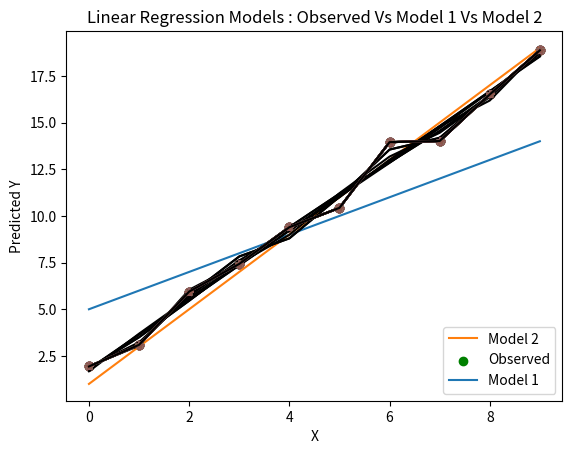

This chart was generated by the following Python code:
# Import the libraries we'll use below.
import numpy as np
import matplotlib.pyplot as plt

# Print these to make sure you understand what is being generated.
A = np.array([1, 2, 3])
B = np.arange(1, 13).reshape(3, 4)
C = np.ones((2, 3))
D = np.eye(3)

A

A.shape

B

B.shape

C

C.shape

D

D.shape

# YOUR CODE HERE
print("2A + 1\n", 2*A + 1)
# axis = 1 performs row wise operations, and 0 performs column wise operations
print("Sum the rows of B\n", np.sum(B, axis = 1)) 
print("Sum the columns of B\n", np.sum(B, axis = 0))
print("Number of elements of B greater than 5\n", np.count_nonzero(B > 5))
print("C + C\n", C + C)
print("A * B\n", np.dot(A, B))
#print("(B * B) - D\n", np.multiply(B,B) - D)
# The reason of transposinmg is that, we can not do the matrix multiplication.
print("(B * B) - D\n", np.dot(B, np.transpose(B)) - D)

def create_1d_data(num_examples=10, w=2, b=1, random_scale=1):
  """Create X, Y data with a linear relationship with added noise.

  Args:
    num_examples: number of examples to generate
    w: desired slope
    b: desired intercept
    random_scale: add uniform noise between -random_scale and +random_scale

  Returns:
    X and Y with shape (num_examples)
  """
  X = np.arange(num_examples)
  np.random.seed(4)  # consistent random number generation
  deltas = np.random.uniform(low=-random_scale, high=random_scale, size=X.shape)
  Y = b + deltas + w * X
  return X, Y

# Create some artificial data using create_1d_data.
X, Y = create_1d_data()
plt.scatter(X, Y)
plt.show()

len(X), len(Y)

X

Y

# YOUR CODE HERE
# Create some artificial data using create_1d_data.
#X, M1 = create_1d_data(w = 1, b = 5)
#X, M2 = create_1d_data(w = 2, b = 1)

M1 = X + 5
M2 = 2*X + 1
plt.scatter(X, Y, color = 'g', label = "Observed")
plt.plot(X, M1, label = "Model 1")
plt.plot(X, M2, label = "Model 2")
plt.xlabel("X")
plt.ylabel("Predicted Y")
plt.title("Linear Regression Models : Observed Vs Model 1 Vs Model 2")

#get handles and labels
handles, labels = plt.gca().get_legend_handles_labels()

#specify order of items in legend
order = [2, 0, 1]

#add legend to plot
plt.legend([handles[idx] for idx in order], [labels[idx] for idx in order], loc = "lower right") 
#plt.legend(loc = "lower right")
plt.show()

def MSE(true_values, predicted_values):
    """Return the MSE between true_values and predicted values."""
    # YOUR CODE HERE
    return np.sum((true_values - predicted_values) * (true_values - predicted_values)) / len(true_values)

np.set_printoptions(suppress=True, precision=10)
print('MSE for M1:', MSE(Y, M1))
print('MSE for M2:', MSE(Y, M2))

# Fit an 8-th degree polynomial to (X, Y). See np.polyfit for details.
polynomial_model_coefficients = np.polyfit(X, Y, deg=8)
polynomial_model = np.poly1d(polynomial_model_coefficients)
M3 = polynomial_model(X)
fig = plt.scatter(X, Y)
plt.plot(X, M3, '-k')
print ('MSE for M3:', MSE(Y, M3))

np.set_printoptions(suppress=True, precision=10)

for deg in range(1,15):
    polynomial_model_coefficients = np.polyfit(X, Y, deg=deg)
    polynomial_model = np.poly1d(polynomial_model_coefficients)
    M_deg = polynomial_model(X)
    fig = plt.scatter(X, Y)
    plt.plot(X, Y, '-*')
    plt.plot(X, M_deg, '-k')
    print (f'MSE for M_deg({deg}):', np.round(MSE(Y, M_deg), 10))
    plt.show(block = False)